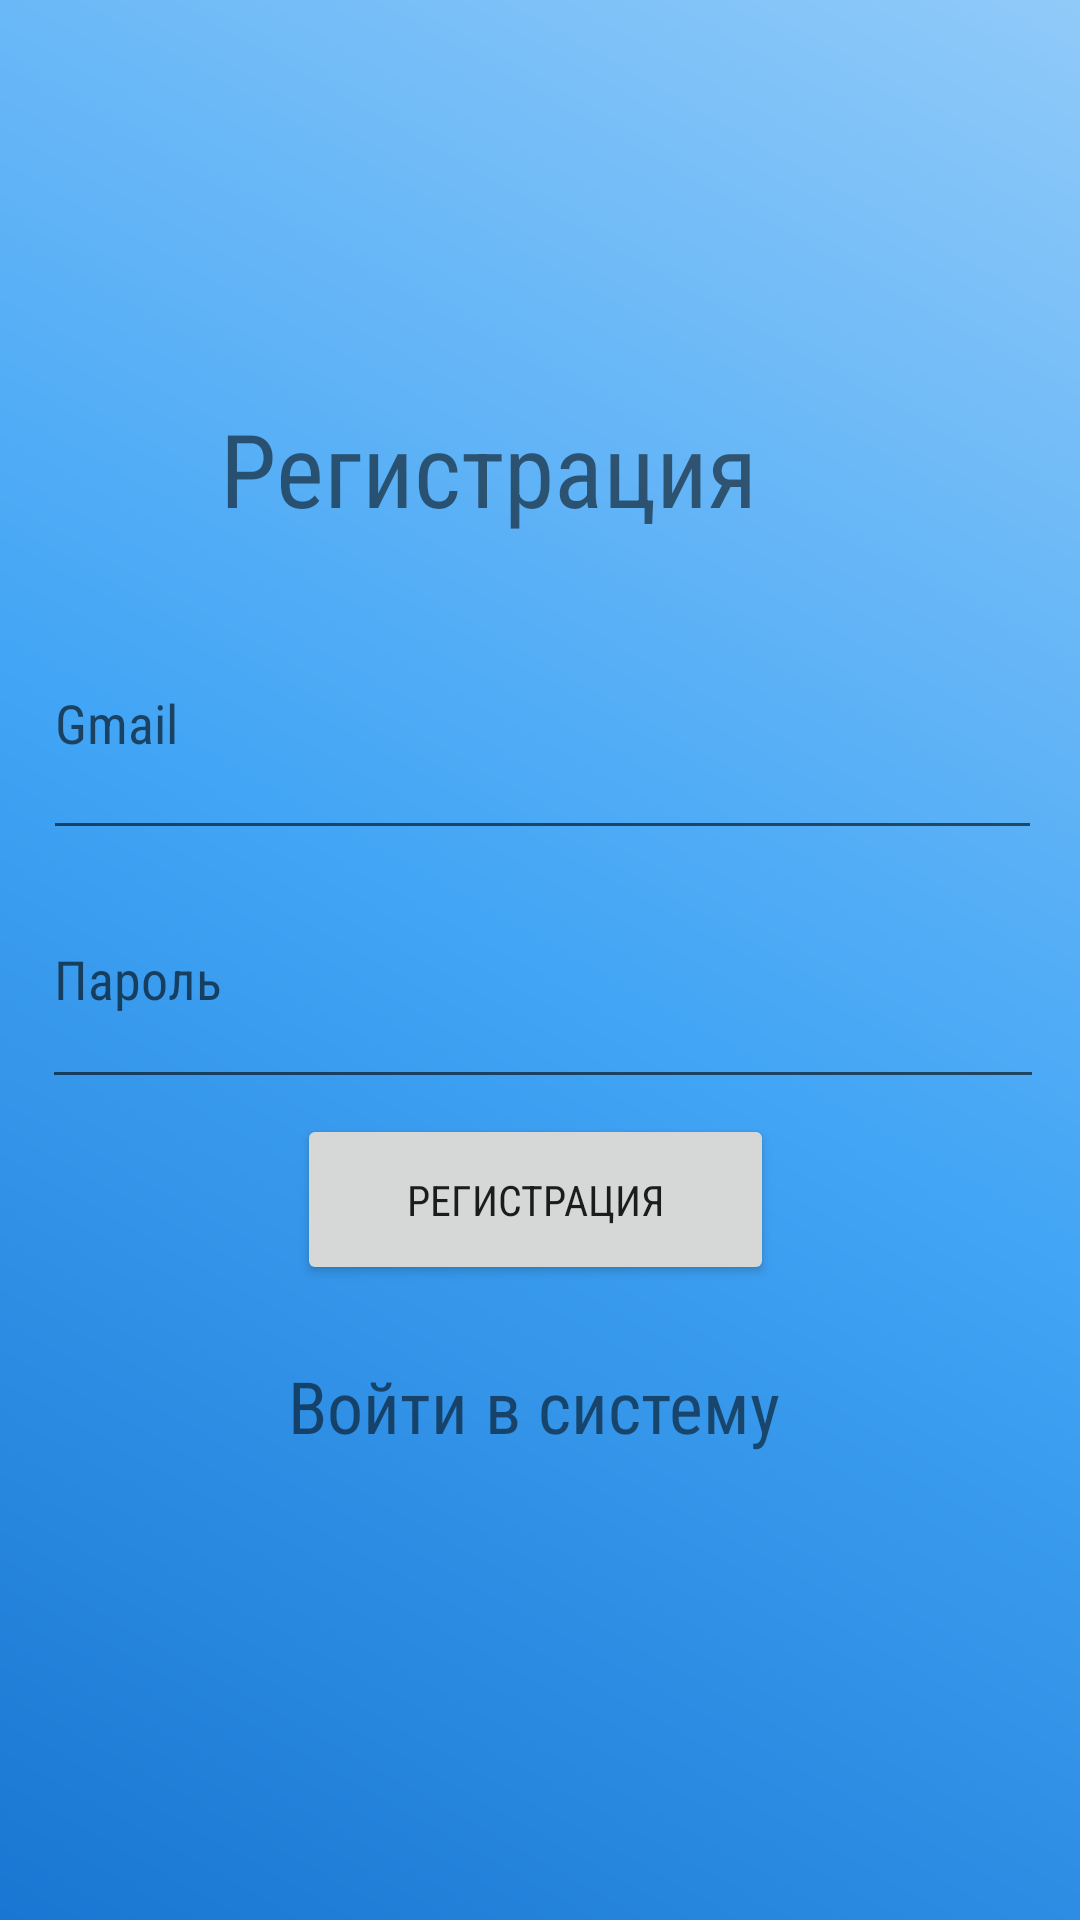

Reconstruct the res/layout file that produces this screen, plus the resources it refers to.
<!-- AndroidManifest.xml: application theme Theme.EcologeMoscow -->
<!-- res/layout/signup.xml -->
<?xml version="1.0" encoding="utf-8"?>
<androidx.constraintlayout.widget.ConstraintLayout xmlns:android="http://schemas.android.com/apk/res/android"
    xmlns:app="http://schemas.android.com/apk/res-auto"
    xmlns:tools="http://schemas.android.com/tools"
    android:layout_width="match_parent"
    android:layout_height="match_parent">

    <EditText
        android:id="@+id/gmail"
        android:layout_width="333dp"
        android:layout_height="88dp"
        android:ems="10"
        android:hint="Gmail"
        android:inputType="text"
        app:layout_constraintBottom_toBottomOf="parent"
        app:layout_constraintEnd_toEndOf="parent"
        app:layout_constraintHorizontal_bias="0.525"
        app:layout_constraintStart_toStartOf="parent"
        app:layout_constraintTop_toTopOf="parent"
        app:layout_constraintVertical_bias="0.354" />

    <EditText
        android:id="@+id/passwordtext"
        android:layout_width="334dp"
        android:layout_height="83dp"
        android:layout_marginTop="88dp"
        android:ems="10"
        android:hint="Пароль"
        android:inputType="text"
        app:layout_constraintEnd_toEndOf="@+id/gmail"
        app:layout_constraintStart_toStartOf="@+id/gmail"
        app:layout_constraintTop_toTopOf="@+id/gmail" />

    <TextView
        android:id="@+id/регистрация"
        android:layout_width="211dp"
        android:layout_height="62dp"
        android:text="Регистрация"
        android:textSize="34sp"
        app:layout_constraintBottom_toTopOf="@+id/gmail"
        app:layout_constraintEnd_toEndOf="@+id/gmail"
        app:layout_constraintHorizontal_bias="0.483"
        app:layout_constraintStart_toStartOf="@+id/gmail" />

    <Button
        android:id="@+id/ButtonSignup"
        android:layout_width="159dp"
        android:layout_height="57dp"
        android:layout_marginStart="84dp"
        android:layout_marginTop="88dp"
        android:text="регистрация"
        app:layout_constraintEnd_toEndOf="@+id/passwordtext"
        app:layout_constraintHorizontal_bias="0.01"
        app:layout_constraintStart_toStartOf="@+id/passwordtext"
        app:layout_constraintTop_toBottomOf="@+id/gmail" />

    <TextView
        android:id="@+id/Войтивсистему"
        android:layout_width="wrap_content"
        android:layout_height="wrap_content"
        android:layout_marginTop="24dp"
        android:text="Войти в систему"
        android:textSize="24sp"
        app:layout_constraintEnd_toEndOf="@+id/passwordtext"
        app:layout_constraintHorizontal_bias="0.483"
        app:layout_constraintStart_toStartOf="@+id/passwordtext"
        app:layout_constraintTop_toBottomOf="@+id/ButtonSignup" />
</androidx.constraintlayout.widget.ConstraintLayout>
<!-- resources referenced by this layout -->
<resources>
  <style name="Theme.EcologeMoscow" parent="Theme.MaterialComponents.DayNight.NoActionBar">
          
          <item name="colorPrimary">@color/primary</item>
          <item name="colorPrimaryVariant">@color/primary_dark</item>
          <item name="colorOnPrimary">@color/white</item>
          
          <item name="colorSecondary">@color/accent</item>
          <item name="colorSecondaryVariant">@color/eco_green_dark</item>
          <item name="colorOnSecondary">@color/white</item>
          
          <item name="android:statusBarColor">?attr/colorPrimaryVariant</item>
          
          <item name="android:windowBackground">@drawable/gradient_accent</item>
          <item name="android:colorBackground">@color/white</item>
          
          <item name="android:fontFamily">sans-serif-condensed</item>
          <item name="fontFamily">sans-serif-condensed</item>
          
          <item name="materialButtonStyle">@style/Widget.App.Button</item>
      </style>
  <color name="primary">#2196F3</color>
  <color name="primary_dark">#1976D2</color>
  <color name="white">#FFFFFF</color>
  <color name="accent">#42A5F5</color>
  <color name="eco_green_dark">#1B5E20</color>
  <!-- drawable gradient_accent (drawable) -->
  <?xml version="1.0" encoding="utf-8"?>
  <shape xmlns:android="http://schemas.android.com/apk/res/android">
      <gradient
          android:type="linear"
          android:angle="45"
          android:startColor="#1976D2"
          android:centerColor="#42A5F5"
          android:endColor="#90CAF9" />
  </shape>
  <style name="Widget.App.Button" parent="Widget.MaterialComponents.Button">
          <item name="backgroundTint">@color/button_color_state_list</item>
          <item name="android:textColor">@color/white</item>
          <item name="android:padding">12dp</item>
          <item name="cornerRadius">8dp</item>
          <item name="rippleColor">@color/primary_dark</item>
      </style>
</resources>
